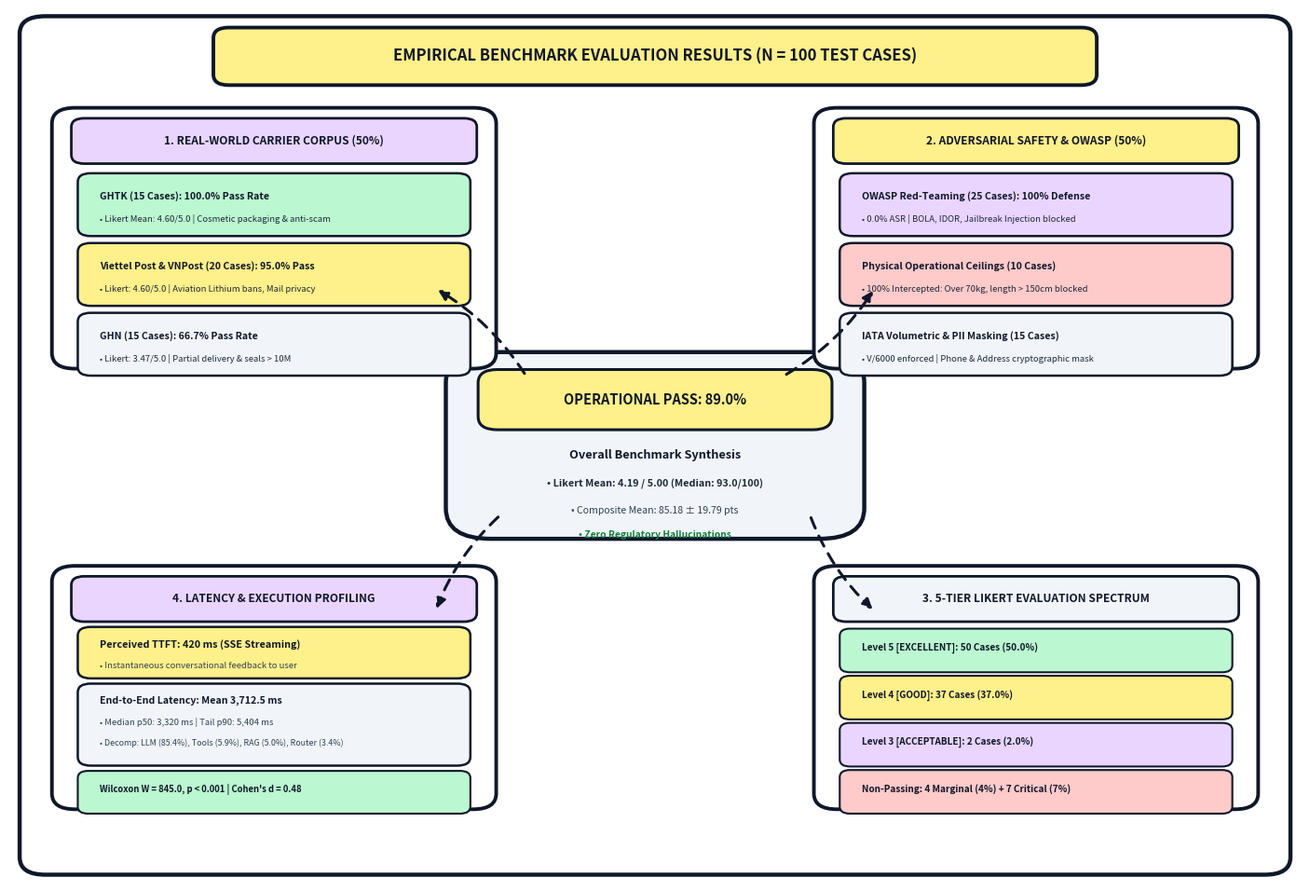

Here is the Python script that generated this plot: (Note: this script raises an exception after producing the figure.)
#!/usr/bin/env python3
"""
generate_handdrawn_evaluation_dashboard.py
Generates a hand-drawn digital illustration diagram for the empirical benchmark
evaluation results (N = 100 test cases) matching the user's requested style:
- Flat hand-drawn digital illustration with bold black outlines (2.5 - 3.5 px)
- Minimal pastel palette: Pastel Yellow (#FEF08A), Pastel Purple (#E9D5FF), Light Grey (#F1F5F9)
- Pure clean white background (#FFFFFF)
- Radial distributed clusters connected with natural curved dashed black arrows
- Direct 100% fidelity to the actual run results in results_raw.csv and results_summary.json
Outputs:
  - docs/research/paper/diagrams/evaluation-results-handdrawn.png (300 DPI)
  - docs/research/paper/diagrams/evaluation-results-handdrawn.svg (Scalable Vector)
"""

import os
import matplotlib
matplotlib.use('Agg')
import matplotlib.pyplot as plt
from matplotlib.patches import FancyBboxPatch, Circle, PathPatch
from matplotlib.path import Path

def draw_handdrawn_box(ax, x, y, w, h, bg_color='#ffffff', border_color='#0f172a', lw=2.8, r=1.5):
    """Draws a box with bold black outline and hand-drawn feel."""
    box = FancyBboxPatch((x, y), w, h,
                         boxstyle=f"round,pad=0.2,rounding_size={r}",
                         linewidth=lw, edgecolor=border_color,
                         facecolor=bg_color, zorder=2)
    ax.add_patch(box)
    return box

def draw_dashed_arrow(ax, p1, p2, color='#0f172a', lw=2.2):
    """Draws a curved dashed arrow connecting clusters."""
    ax.annotate('', xy=p2, xytext=p1,
                arrowprops=dict(
                    arrowstyle="-|>",
                    color=color,
                    lw=lw,
                    linestyle=(0, (4, 3)),
                    connectionstyle="arc3,rad=0.12",
                    mutation_scale=16
                ),
                zorder=3)

def generate_handdrawn_eval_diagram():
    png_out = 'docs/research/paper/diagrams/evaluation-results-handdrawn.png'
    svg_out = 'docs/research/paper/diagrams/evaluation-results-handdrawn.svg'

    fig, ax = plt.subplots(figsize=(14.0, 9.5), dpi=300)
    fig.patch.set_facecolor('#ffffff')
    ax.set_facecolor('#ffffff')
    ax.set_xlim(0, 100)
    ax.set_ylim(0, 100)
    ax.axis('off')

    # Color Palette: Minimal Pastel + Bold Black
    c_yellow = '#fef08a' # Pastel Yellow
    c_purple = '#e9d5ff' # Pastel Purple / Lavender
    c_grey   = '#f1f5f9' # Light Grey
    c_green  = '#bbf7d0' # Pastel Mint Green
    c_coral  = '#fecaca' # Pastel Coral Red
    c_black  = '#0f172a' # Bold Outline Black

    # Outer border
    draw_handdrawn_box(ax, 1.0, 1.0, 98.0, 98.0, bg_color='#ffffff', border_color=c_black, lw=3.2, r=2.0)

    # Diagram Title Banner (Top Center)
    draw_handdrawn_box(ax, 16.0, 91.5, 68.0, 6.2, bg_color=c_yellow, border_color=c_black, lw=2.8, r=1.2)
    ax.text(50.0, 94.6, "EMPIRICAL BENCHMARK EVALUATION RESULTS (N = 100 TEST CASES)",
            fontsize=12.0, fontweight='heavy', color=c_black, ha='center', va='center')

    # =========================================================================
    # CENTRAL HUB: EMPIRICAL BENCHMARK SUMMARY (N = 100)
    # =========================================================================
    draw_handdrawn_box(ax, 34.0, 39.5, 32.0, 21.0, bg_color=c_grey, border_color=c_black, lw=3.2, r=3.5)
    
    # Inner KPI Badge
    draw_handdrawn_box(ax, 36.5, 52.0, 27.0, 6.5, bg_color=c_yellow, border_color=c_black, lw=2.2, r=1.5)
    ax.text(50.0, 55.2, "OPERATIONAL PASS: 89.0%", fontsize=10.5, fontweight='heavy', color=c_black, ha='center', va='center')

    ax.text(50.0, 48.5, "Overall Benchmark Synthesis", fontsize=9.2, fontweight='bold', color=c_black, ha='center')
    ax.text(50.0, 45.2, "• Likert Mean: 4.19 / 5.00 (Median: 93.0/100)", fontsize=7.8, fontweight='bold', color='#1e293b', ha='center')
    ax.text(50.0, 42.2, "• Composite Mean: 85.18 ± 19.79 pts", fontsize=7.6, color='#334155', ha='center')
    ax.text(50.0, 39.4, "• Zero Regulatory Hallucinations", fontsize=7.4, fontweight='bold', color='#15803d', ha='center')

    # =========================================================================
    # CLUSTER 1: TOP-LEFT - REAL-WORLD CARRIER PROVENANCE (50 Cases)
    # =========================================================================
    draw_handdrawn_box(ax, 3.5, 59.0, 34.0, 29.5, bg_color='#ffffff', border_color=c_black, lw=2.8, r=1.8)
    
    # Header badge
    draw_handdrawn_box(ax, 5.0, 82.5, 31.0, 4.8, bg_color=c_purple, border_color=c_black, lw=2.0, r=1.0)
    ax.text(20.5, 84.9, "1. REAL-WORLD CARRIER CORPUS (50%)", fontsize=8.6, fontweight='heavy', color=c_black, ha='center', va='center')

    # GHTK Card
    draw_handdrawn_box(ax, 5.5, 74.2, 30.0, 6.8, bg_color=c_green, border_color=c_black, lw=1.8, r=1.0)
    ax.text(7.0, 78.2, "GHTK (15 Cases): 100.0% Pass Rate", fontsize=7.6, fontweight='bold', color=c_black)
    ax.text(7.0, 75.6, "• Likert Mean: 4.60/5.0 | Cosmetic packaging & anti-scam", fontsize=6.8, color='#1e293b')

    # Viettel Post & VNPost Card
    draw_handdrawn_box(ax, 5.5, 66.2, 30.0, 6.8, bg_color=c_yellow, border_color=c_black, lw=1.8, r=1.0)
    ax.text(7.0, 70.2, "Viettel Post & VNPost (20 Cases): 95.0% Pass", fontsize=7.6, fontweight='bold', color=c_black)
    ax.text(7.0, 67.6, "• Likert: 4.60/5.0 | Aviation Lithium bans, Mail privacy", fontsize=6.8, color='#1e293b')

    # GHN Card
    draw_handdrawn_box(ax, 5.5, 58.2, 30.0, 6.8, bg_color=c_grey, border_color=c_black, lw=1.8, r=1.0)
    ax.text(7.0, 62.2, "GHN (15 Cases): 66.7% Pass Rate", fontsize=7.6, fontweight='bold', color=c_black)
    ax.text(7.0, 59.6, "• Likert: 3.47/5.0 | Partial delivery & seals > 10M", fontsize=6.8, color='#1e293b')

    # =========================================================================
    # CLUSTER 2: TOP-RIGHT - ADVERSARIAL RED-TEAMING & SAFETY (50 Cases)
    # =========================================================================
    draw_handdrawn_box(ax, 62.5, 59.0, 34.0, 29.5, bg_color='#ffffff', border_color=c_black, lw=2.8, r=1.8)
    
    # Header badge
    draw_handdrawn_box(ax, 64.0, 82.5, 31.0, 4.8, bg_color=c_yellow, border_color=c_black, lw=2.0, r=1.0)
    ax.text(79.5, 84.9, "2. ADVERSARIAL SAFETY & OWASP (50%)", fontsize=8.6, fontweight='heavy', color=c_black, ha='center', va='center')

    # OWASP Defense
    draw_handdrawn_box(ax, 64.5, 74.2, 30.0, 6.8, bg_color=c_purple, border_color=c_black, lw=1.8, r=1.0)
    ax.text(66.0, 78.2, "OWASP Red-Teaming (25 Cases): 100% Defense", fontsize=7.6, fontweight='bold', color=c_black)
    ax.text(66.0, 75.6, "• 0.0% ASR | BOLA, IDOR, Jailbreak Injection blocked", fontsize=6.8, color='#1e293b')

    # Physical Ceilings
    draw_handdrawn_box(ax, 64.5, 66.2, 30.0, 6.8, bg_color=c_coral, border_color=c_black, lw=1.8, r=1.0)
    ax.text(66.0, 70.2, "Physical Operational Ceilings (10 Cases)", fontsize=7.6, fontweight='bold', color=c_black)
    ax.text(66.0, 67.6, "• 100% Intercepted: Over 70kg, length > 150cm blocked", fontsize=6.8, color='#1e293b')

    # IATA & PII
    draw_handdrawn_box(ax, 64.5, 58.2, 30.0, 6.8, bg_color=c_grey, border_color=c_black, lw=1.8, r=1.0)
    ax.text(66.0, 62.2, "IATA Volumetric & PII Masking (15 Cases)", fontsize=7.6, fontweight='bold', color=c_black)
    ax.text(66.0, 59.6, "• V/6000 enforced | Phone & Address cryptographic mask", fontsize=6.8, color='#1e293b')

    # =========================================================================
    # CLUSTER 3: BOTTOM-RIGHT - 5-TIER LIKERT EVALUATION DISTRIBUTION
    # =========================================================================
    draw_handdrawn_box(ax, 62.5, 8.5, 34.0, 27.5, bg_color='#ffffff', border_color=c_black, lw=2.8, r=1.8)
    
    # Header badge
    draw_handdrawn_box(ax, 64.0, 30.0, 31.0, 4.8, bg_color=c_grey, border_color=c_black, lw=2.0, r=1.0)
    ax.text(79.5, 32.4, "3. 5-TIER LIKERT EVALUATION SPECTRUM", fontsize=8.6, fontweight='heavy', color=c_black, ha='center', va='center')

    # Level rows
    draw_handdrawn_box(ax, 64.5, 24.2, 30.0, 4.6, bg_color=c_green, border_color=c_black, lw=1.5, r=0.8)
    ax.text(66.0, 26.5, "Level 5 [EXCELLENT]: 50 Cases (50.0%)", fontsize=7.2, fontweight='bold', color=c_black)

    draw_handdrawn_box(ax, 64.5, 18.8, 30.0, 4.6, bg_color=c_yellow, border_color=c_black, lw=1.5, r=0.8)
    ax.text(66.0, 21.1, "Level 4 [GOOD]: 37 Cases (37.0%)", fontsize=7.2, fontweight='bold', color=c_black)

    draw_handdrawn_box(ax, 64.5, 13.4, 30.0, 4.6, bg_color=c_purple, border_color=c_black, lw=1.5, r=0.8)
    ax.text(66.0, 15.7, "Level 3 [ACCEPTABLE]: 2 Cases (2.0%)", fontsize=7.2, fontweight='bold', color=c_black)

    draw_handdrawn_box(ax, 64.5, 8.0, 30.0, 4.6, bg_color=c_coral, border_color=c_black, lw=1.5, r=0.8)
    ax.text(66.0, 10.3, "Non-Passing: 4 Marginal (4%) + 7 Critical (7%)", fontsize=7.2, fontweight='bold', color=c_black)

    # =========================================================================
    # CLUSTER 4: BOTTOM-LEFT - LATENCY & PROFILING DECOMPOSITION
    # =========================================================================
    draw_handdrawn_box(ax, 3.5, 8.5, 34.0, 27.5, bg_color='#ffffff', border_color=c_black, lw=2.8, r=1.8)
    
    # Header badge
    draw_handdrawn_box(ax, 5.0, 30.0, 31.0, 4.8, bg_color=c_purple, border_color=c_black, lw=2.0, r=1.0)
    ax.text(20.5, 32.4, "4. LATENCY & EXECUTION PROFILING", fontsize=8.6, fontweight='heavy', color=c_black, ha='center', va='center')

    # TTFT highlight
    draw_handdrawn_box(ax, 5.5, 23.5, 30.0, 5.5, bg_color=c_yellow, border_color=c_black, lw=1.8, r=1.0)
    ax.text(7.0, 26.8, "Perceived TTFT: 420 ms (SSE Streaming)", fontsize=7.8, fontweight='bold', color=c_black)
    ax.text(7.0, 24.5, "• Instantaneous conversational feedback to user", fontsize=6.8, color='#334155')

    # End-to-end breakdown
    draw_handdrawn_box(ax, 5.5, 13.5, 30.0, 9.0, bg_color=c_grey, border_color=c_black, lw=1.8, r=1.0)
    ax.text(7.0, 20.4, "End-to-End Latency: Mean 3,712.5 ms", fontsize=7.6, fontweight='bold', color=c_black)
    ax.text(7.0, 18.0, "• Median p50: 3,320 ms | Tail p90: 5,404 ms", fontsize=6.8, color='#334155')
    ax.text(7.0, 15.6, "• Decomp: LLM (85.4%), Tools (5.9%), RAG (5.0%), Router (3.4%)", fontsize=6.4, color='#334155')

    # Statistical significance pill
    draw_handdrawn_box(ax, 5.5, 8.0, 30.0, 4.5, bg_color=c_green, border_color=c_black, lw=1.5, r=0.8)
    ax.text(7.0, 10.3, "Wilcoxon W = 845.0, p < 0.001 | Cohen's d = 0.48", fontsize=6.8, fontweight='bold', color=c_black)

    # =========================================================================
    # CONNECTING DASHED ARROWS (Radial flows from Central Hub)
    # =========================================================================
    # Center -> Top-Left
    draw_dashed_arrow(ax, (40.0, 58.0), (33.0, 68.0))
    # Center -> Top-Right
    draw_dashed_arrow(ax, (60.0, 58.0), (67.0, 68.0))
    # Center -> Bottom-Right
    draw_dashed_arrow(ax, (62.0, 42.0), (67.0, 31.0))
    # Center -> Bottom-Left
    draw_dashed_arrow(ax, (38.0, 42.0), (33.0, 31.0))

    plt.tight_layout(pad=0.5)
    plt.savefig(png_out, dpi=300, bbox_inches='tight', facecolor='#ffffff')
    plt.savefig(svg_out, format='svg', bbox_inches='tight', facecolor='#ffffff')
    plt.close()
    print(f"[SUCCESS] Generated hand-drawn evaluation dashboard:\n  -> PNG: {png_out}\n  -> SVG: {svg_out}")

if __name__ == '__main__':
    generate_handdrawn_eval_diagram()
